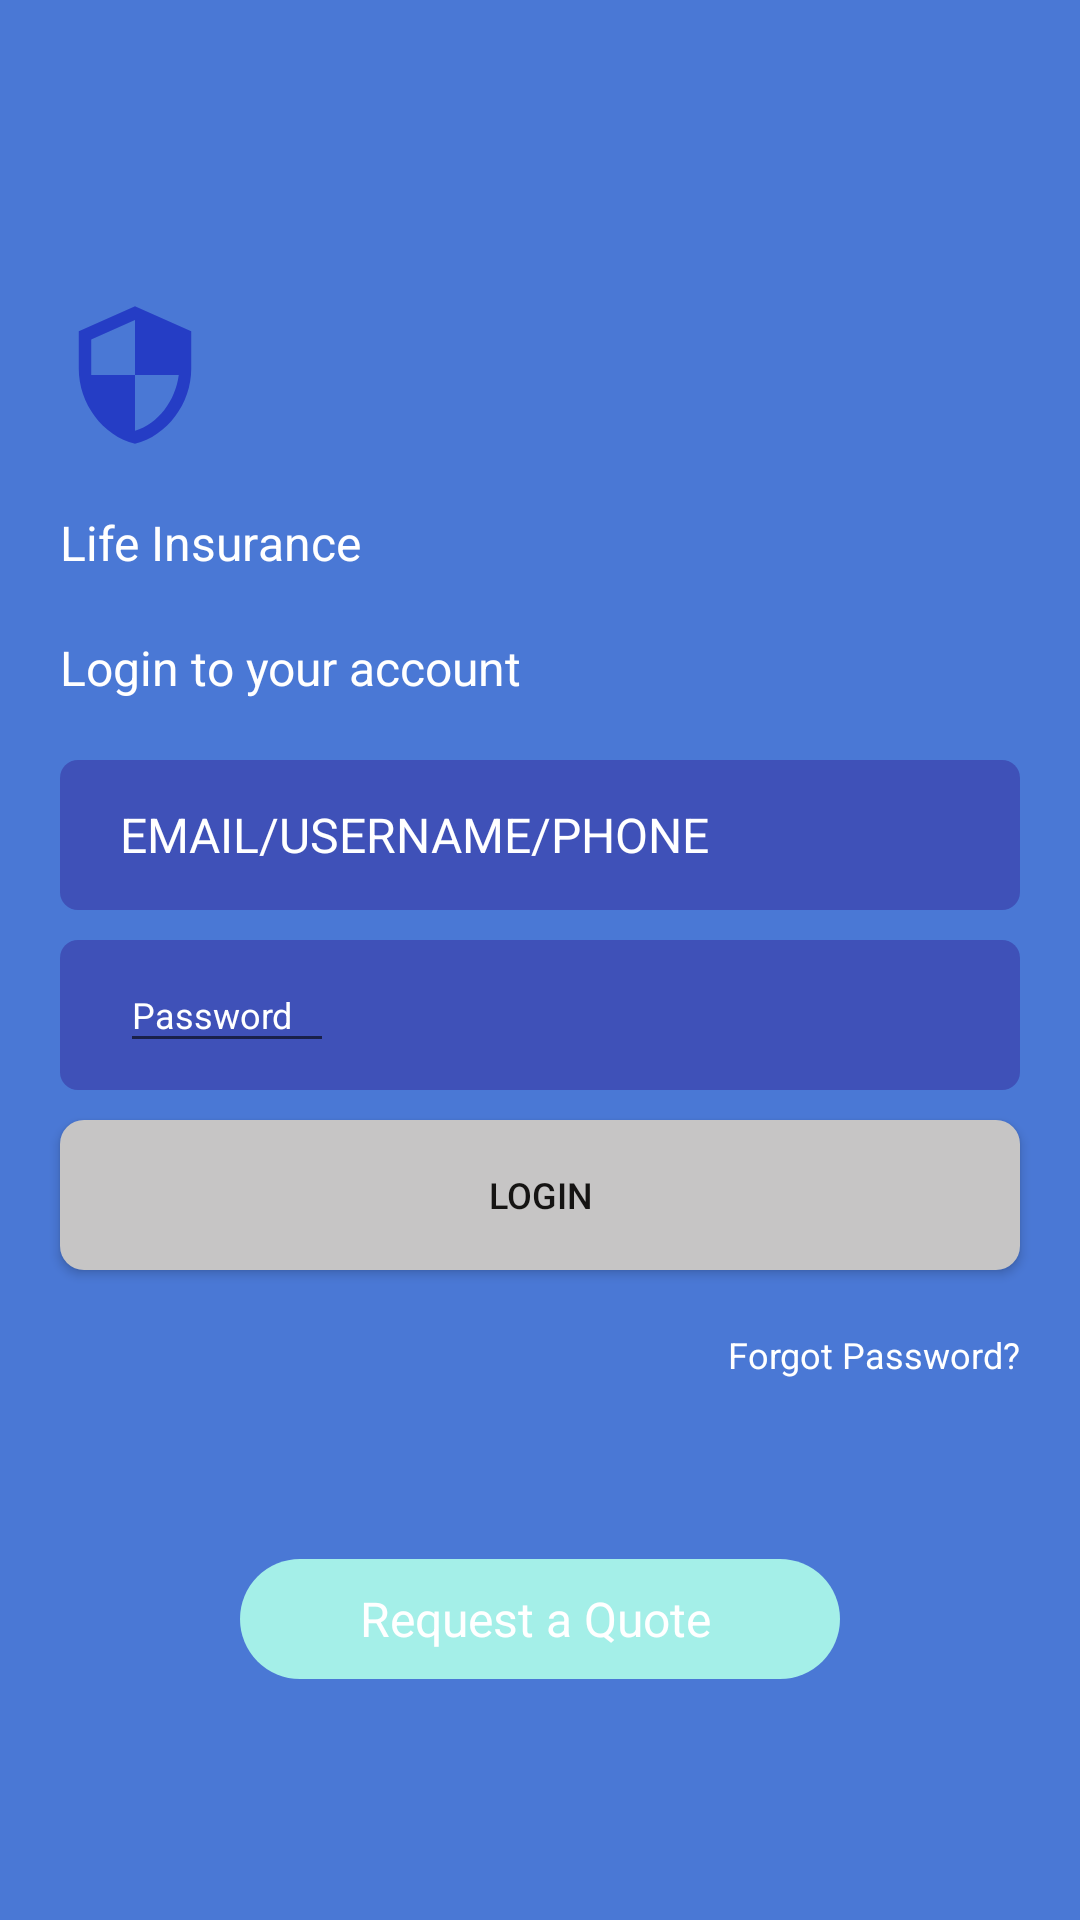

Produce the Android XML layout that renders to this screen, including the resource entries it uses.
<!-- AndroidManifest.xml: application theme Theme.PetersApp -->
<!-- res/layout/life_insurance_page.xml -->
<?xml version="1.0" encoding="utf-8"?>
<LinearLayout xmlns:android="http://schemas.android.com/apk/res/android"
    xmlns:app="http://schemas.android.com/apk/res-auto"
    xmlns:tools="http://schemas.android.com/tools"
    android:layout_width="match_parent"
    android:background="#4A78D5"
    android:layout_height="match_parent"
    android:orientation="vertical"
    tools:context=".LifeInsurancePage">

    <ScrollView
        android:layout_width="match_parent"
        android:layout_height="match_parent">

        <LinearLayout
            android:layout_width="match_parent"
            android:layout_height="wrap_content"
            android:orientation="vertical">

            <View
                android:layout_width="50dp"
                android:layout_height="50dp"
                android:layout_marginTop="100dp"
                android:layout_marginLeft="20dp"
                android:background="@drawable/ic_baseline_security_white_24" />

            <TextView
                android:layout_width="wrap_content"
                android:layout_height="wrap_content"
                android:text="Life Insurance"
                android:textSize="16sp"
                android:layout_marginLeft="20dp"
                android:layout_marginTop="20dp"
                android:textColor="@color/white"/>

            <TextView
                android:layout_width="wrap_content"
                android:layout_height="wrap_content"
                android:text="Login to your account"
                android:textSize="16sp"
                android:layout_marginLeft="20dp"
                android:layout_marginTop="20dp"
                android:textColor="@color/white"/>

            <EditText
                android:id="@+id/et_phoneNumber"
                android:layout_width="match_parent"
                android:layout_height="50dp"
                android:hint="EMAIL/USERNAME/PHONE"
                android:background="@drawable/lifeinsurance_bos"
                android:textColorHint="@color/white"
                android:layout_marginTop="20dp"
                android:layout_marginLeft="20dp"
                android:paddingLeft="20dp"
                android:layout_marginRight="20dp"
                android:textSize="16sp"/>

            <LinearLayout
                android:layout_width="match_parent"
                android:layout_height="50dp"
                android:layout_marginTop="10dp"
                android:layout_marginRight="20dp"
                android:layout_marginLeft="20dp"
                android:background="@drawable/lifeinsurance_bos"
                android:orientation="horizontal">

                <EditText
                    android:id="@+id/btn_password"
                    android:layout_weight="1"
                    android:layout_width="wrap_content"
                    android:layout_height="35dp"
                    android:text="Password"
                    android:textColor="@color/white"
                    android:textSize="12sp"
                    android:layout_marginLeft="20dp"
                    android:layout_marginTop="6dp" />

                <TextView
                    android:layout_width="wrap_content"
                    android:layout_height="wrap_content"
                    android:text=""
                    android:layout_weight="8"
                    android:layout_marginTop="20dp"
                    android:layout_marginLeft="110dp"
                    android:textColor="@color/white"
                    android:textSize="18sp"/>

                <View
                    android:id="@+id/viewlogo"
                    android:layout_weight="1"
                    android:layout_width="10dp"
                    android:layout_height="20dp"
                    android:layout_marginTop="18dp"
                    android:layout_marginRight="20dp"
                    android:background="@drawable/ic_baseline_visibility_24"/>
            </LinearLayout>

            <androidx.appcompat.widget.AppCompatButton
                android:id="@+id/btn_signupbutton"
                android:layout_width="match_parent"
                android:layout_height="50dp"
                android:text="LOGIN"
                android:textSize="12sp"
                android:textColor="#151413"
                android:layout_marginTop="10dp"
                android:background="@drawable/login_boxmii"
                android:layout_marginRight="20dp"
                android:layout_gravity="center"
                android:layout_marginLeft="20dp"/>

            <TextView
                android:id="@+id/btn_forgotpassword"
                android:layout_width="wrap_content"
                android:layout_height="wrap_content"
                android:text="Forgot Password?"
                android:layout_marginTop="20dp"
                android:layout_gravity="end"
                android:layout_marginRight="20dp"
                android:textColor="@color/white"
                android:textSize="12sp"/>


            <LinearLayout
                android:layout_width="200dp"
                android:layout_height="40dp"
                android:background="@drawable/color_box"
                android:layout_gravity="center"
                android:layout_marginTop="60dp">

                <TextView
                    android:id="@+id/btn_qoute"
                    android:layout_width="wrap_content"
                    android:layout_height="wrap_content"
                    android:text="Request a Quote"
                    android:textColor="@color/white"
                    android:layout_gravity="center"
                    android:textSize="16sp"
                    android:paddingLeft="40dp"/>
            </LinearLayout>



















        </LinearLayout>
    </ScrollView>
</LinearLayout>
<!-- resources referenced by this layout -->
<resources>
  <!-- drawable color_box (drawable) -->
  <?xml version="1.0" encoding="utf-8"?>
  <shape xmlns:android="http://schemas.android.com/apk/res/android">
      <corners
          android:radius="70dp"/>
      <solid
          android:color="#A4EFE8"/>
  
  </shape>
  <!-- drawable ic_baseline_security_white_24 (drawable) -->
  <vector android:height="24dp" android:tint="#253DC5"
      android:viewportHeight="24" android:viewportWidth="24"
      android:width="24dp" xmlns:android="http://schemas.android.com/apk/res/android">
      <path android:fillColor="@color/purple_700" android:pathData="M12,1L3,5v6c0,5.55 3.84,10.74 9,12 5.16,-1.26 9,-6.45 9,-12L21,5l-9,-4zM12,11.99h7c-0.53,4.12 -3.28,7.79 -7,8.94L12,12L5,12L5,6.3l7,-3.11v8.8z"/>
  </vector>
  <!-- drawable lifeinsurance_bos (drawable) -->
  <?xml version="1.0" encoding="utf-8"?>
  <shape xmlns:android="http://schemas.android.com/apk/res/android">
      <corners
          android:radius="6dp"/>
      <solid
          android:color="#3F51B8"/>
  
  </shape>
  <!-- drawable login_boxmii (drawable) -->
  <?xml version="1.0" encoding="utf-8"?>
  <shape xmlns:android="http://schemas.android.com/apk/res/android">
      <corners
          android:radius="8dp"/>
      <solid
          android:color="#C6C5C5"/>
  
  
  </shape>
  <style name="Theme.PetersApp" parent="Theme.MaterialComponents.DayNight.NoActionBar">
          
          <item name="colorPrimary">@color/black</item>
          <item name="colorPrimaryVariant">@color/black</item>
          <item name="colorOnPrimary">@color/white</item>
          
          <item name="colorSecondary">@color/teal_200</item>
          <item name="colorSecondaryVariant">@color/teal_700</item>
          <item name="colorOnSecondary">@color/black</item>
          
          <item name="android:statusBarColor">?attr/colorPrimaryVariant</item>
          
      </style>
  <!-- not gathered from this repository: default colours our renderer supplied (Android Studio template values) -->
  <color name="purple_700">#FF3700B3</color>
  <color name="teal_200">#FF03DAC5</color>
  <color name="teal_700">#FF018786</color>
  <color name="black">#FF000000</color>
  <color name="white">#FFFFFFFF</color>
</resources>
